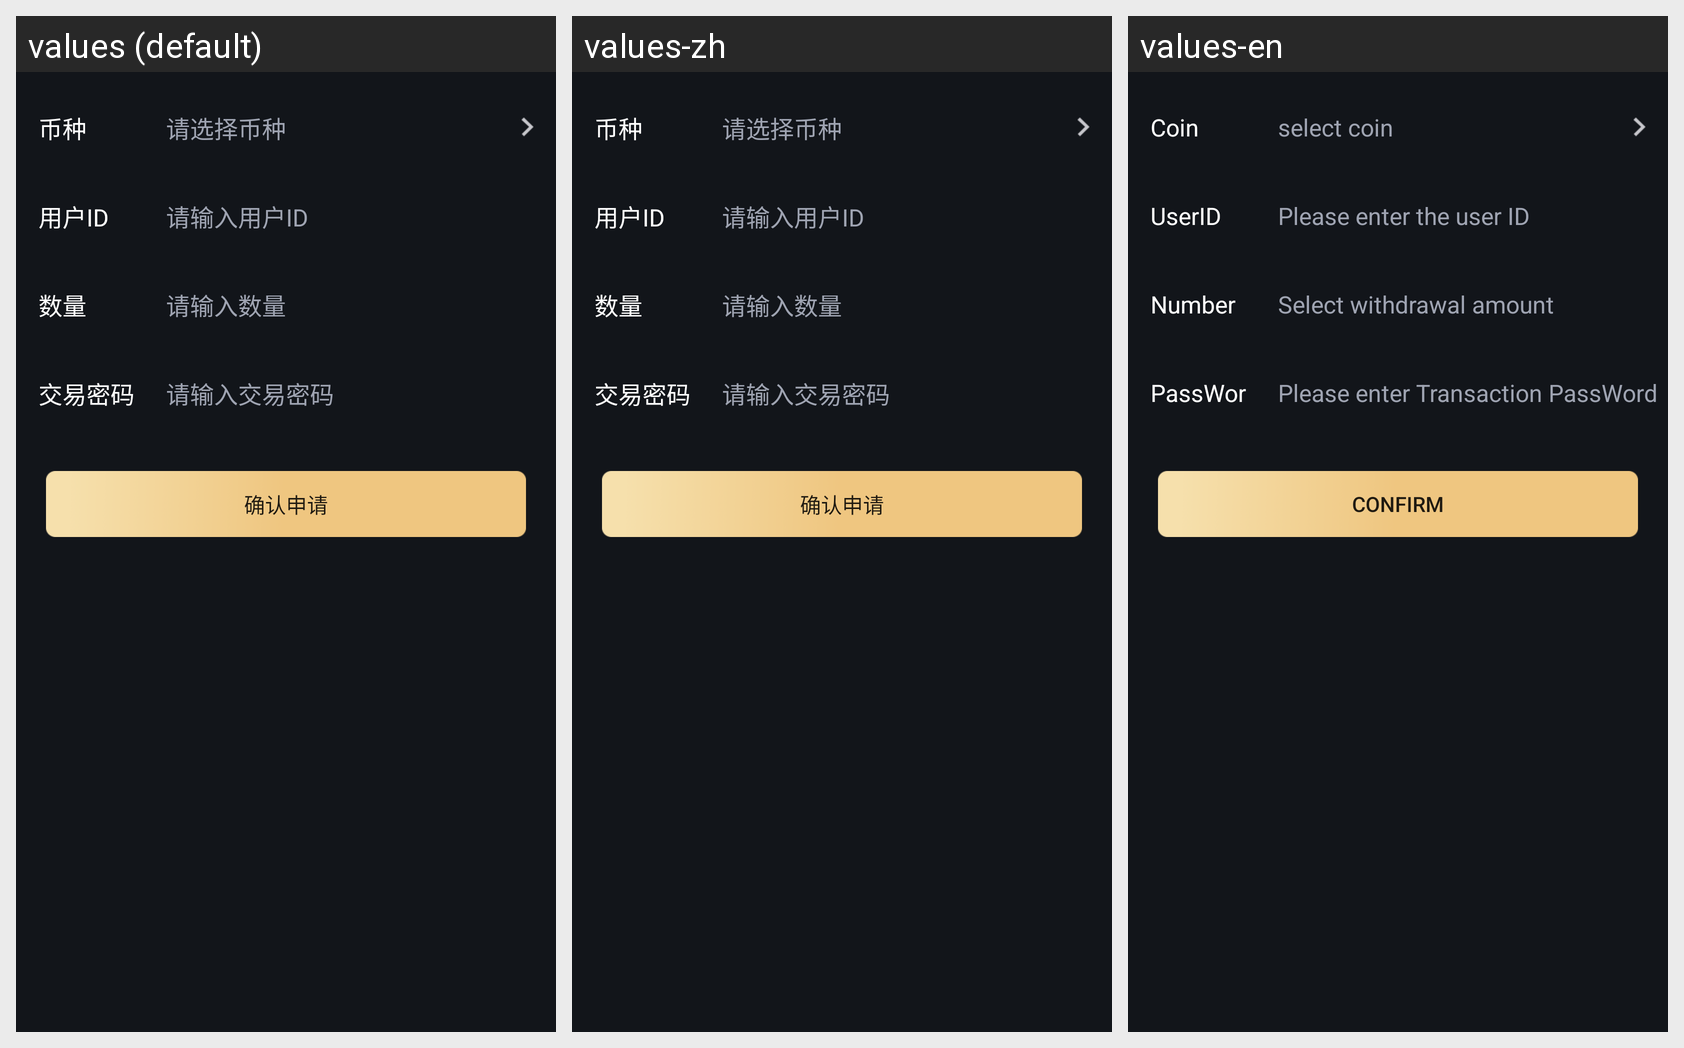

The same Android screen rendered under several of its app's locales, left to right. List the strings drawn on it with the default value and each locale's translation.
Android screen res/layout/fragment_platout.xml rendered under 3 locales, left to right: values (default), values-zh, values-en. Device: Nexus 5 (rendered at 1080×1920; each locale shown at half size, 540×960, under a caption strip naming it); theme AppTheme_Default.
Strings drawn on this screen, with the default value and each locale's value (text and hints the layout hard-codes, and strings that could not be matched under every locale, appear in the picture but are not listed):

coin
  values: 币种
  values-zh: 币种
  values-en: Coin

selectcoin
  values: 请选择币种
  values-zh: 请选择币种
  values-en: select coin

UserID
  values: 用户ID
  values-zh: 用户ID
  values-en: UserID

userID
  values: 请输入用户ID
  values-zh: 请输入用户ID
  values-en: Please enter the user ID

number
  values: 数量
  values-zh: 数量
  values-en: Number

entrureturnnumber
  values: 请输入数量
  values-zh: 请输入数量
  values-en: Select withdrawal amount

transactionpass
  values: 交易密码
  values-zh: 交易密码
  values-en: PassWord

entrytranspwd
  values: 请输入交易密码
  values-zh: 请输入交易密码
  values-en: Please enter Transaction PassWord

oksubmit
  values: 确认申请
  values-zh: 确认申请
  values-en: Confirm
